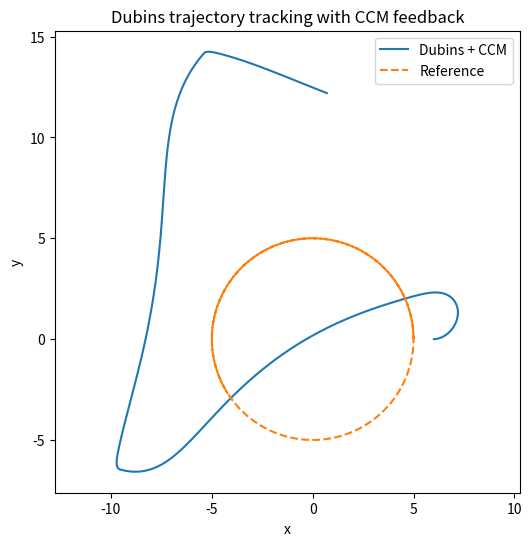

Source code (Python):
import numpy as np
import matplotlib.pyplot as plt

# ===============================
# 1. Dubins dynamics
# ===============================

def dubins_step(x, omega, v, dt):
    """
    One integration step of Dubins vehicle.
    x = [x, y, theta]
    """
    xn = np.zeros_like(x)
    xn[0] = x[0] + v * np.cos(x[2]) * dt
    xn[1] = x[1] + v * np.sin(x[2]) * dt
    xn[2] = x[2] + omega * dt
    return xn


# ===============================
# 2. CCM feedback controller
# ===============================

def ccm_feedback(x, xd, omega_d, W, lam):
    """
    CCM tracking controller (geodesic approx).
    """
    dx = x - xd

    # wrap angle error
    dx[2] = np.arctan2(np.sin(dx[2]), np.cos(dx[2]))

    a, b, c, d = W["a"], W["b"], W["c"], W["d"]

    # full CCM feedback (general form)
    omega = omega_d - (lam / c) * (
        d * np.cos(x[2]) * dx[0]
        + d * np.sin(x[2]) * dx[1]
        + c * dx[2]
    )

    return omega


# ===============================
# 3. Reference trajectory
# ===============================

def reference(t, R=5.0, omega0=0.2):
    xd = np.zeros(3)
    xd[0] = R * np.cos(omega0 * t)
    xd[1] = R * np.sin(omega0 * t)
    xd[2] = omega0 * t + np.pi / 2
    omega_d = omega0
    return xd, omega_d


# ===============================
# 4. Simulation
# ===============================

dt = 0.01
T = 50.0
N = int(T / dt)
v = 1.0
lam = 1

# CCM parameters (from solver)
W = {
'a' : 0.10100450092495634 ,
'b' : 0.00010000161531987283 ,
'c' : 0.10099549729509211 ,
    'd' : 0.05
}

# initial condition (off the trajectory)
x = np.array([6.0, 0.0, 0.0])

traj = []
traj_ref = []

for k in range(N):
    t = k * dt
    xd, omega_d = reference(t)

    omega = ccm_feedback(x, xd, omega_d, W, lam)
    x = dubins_step(x, omega, v, dt)

    traj.append(x.copy())
    traj_ref.append(xd.copy())

traj = np.array(traj)
traj_ref = np.array(traj_ref)

# ===============================
# 5. Plot
# ===============================

plt.figure(figsize=(6,6))
plt.plot(traj[:,0], traj[:,1], label="Dubins + CCM")
plt.plot(traj_ref[:,0], traj_ref[:,1], "--", label="Reference")
plt.axis("equal")
plt.legend()
plt.xlabel("x")
plt.ylabel("y")
plt.title("Dubins trajectory tracking with CCM feedback")
plt.show()
